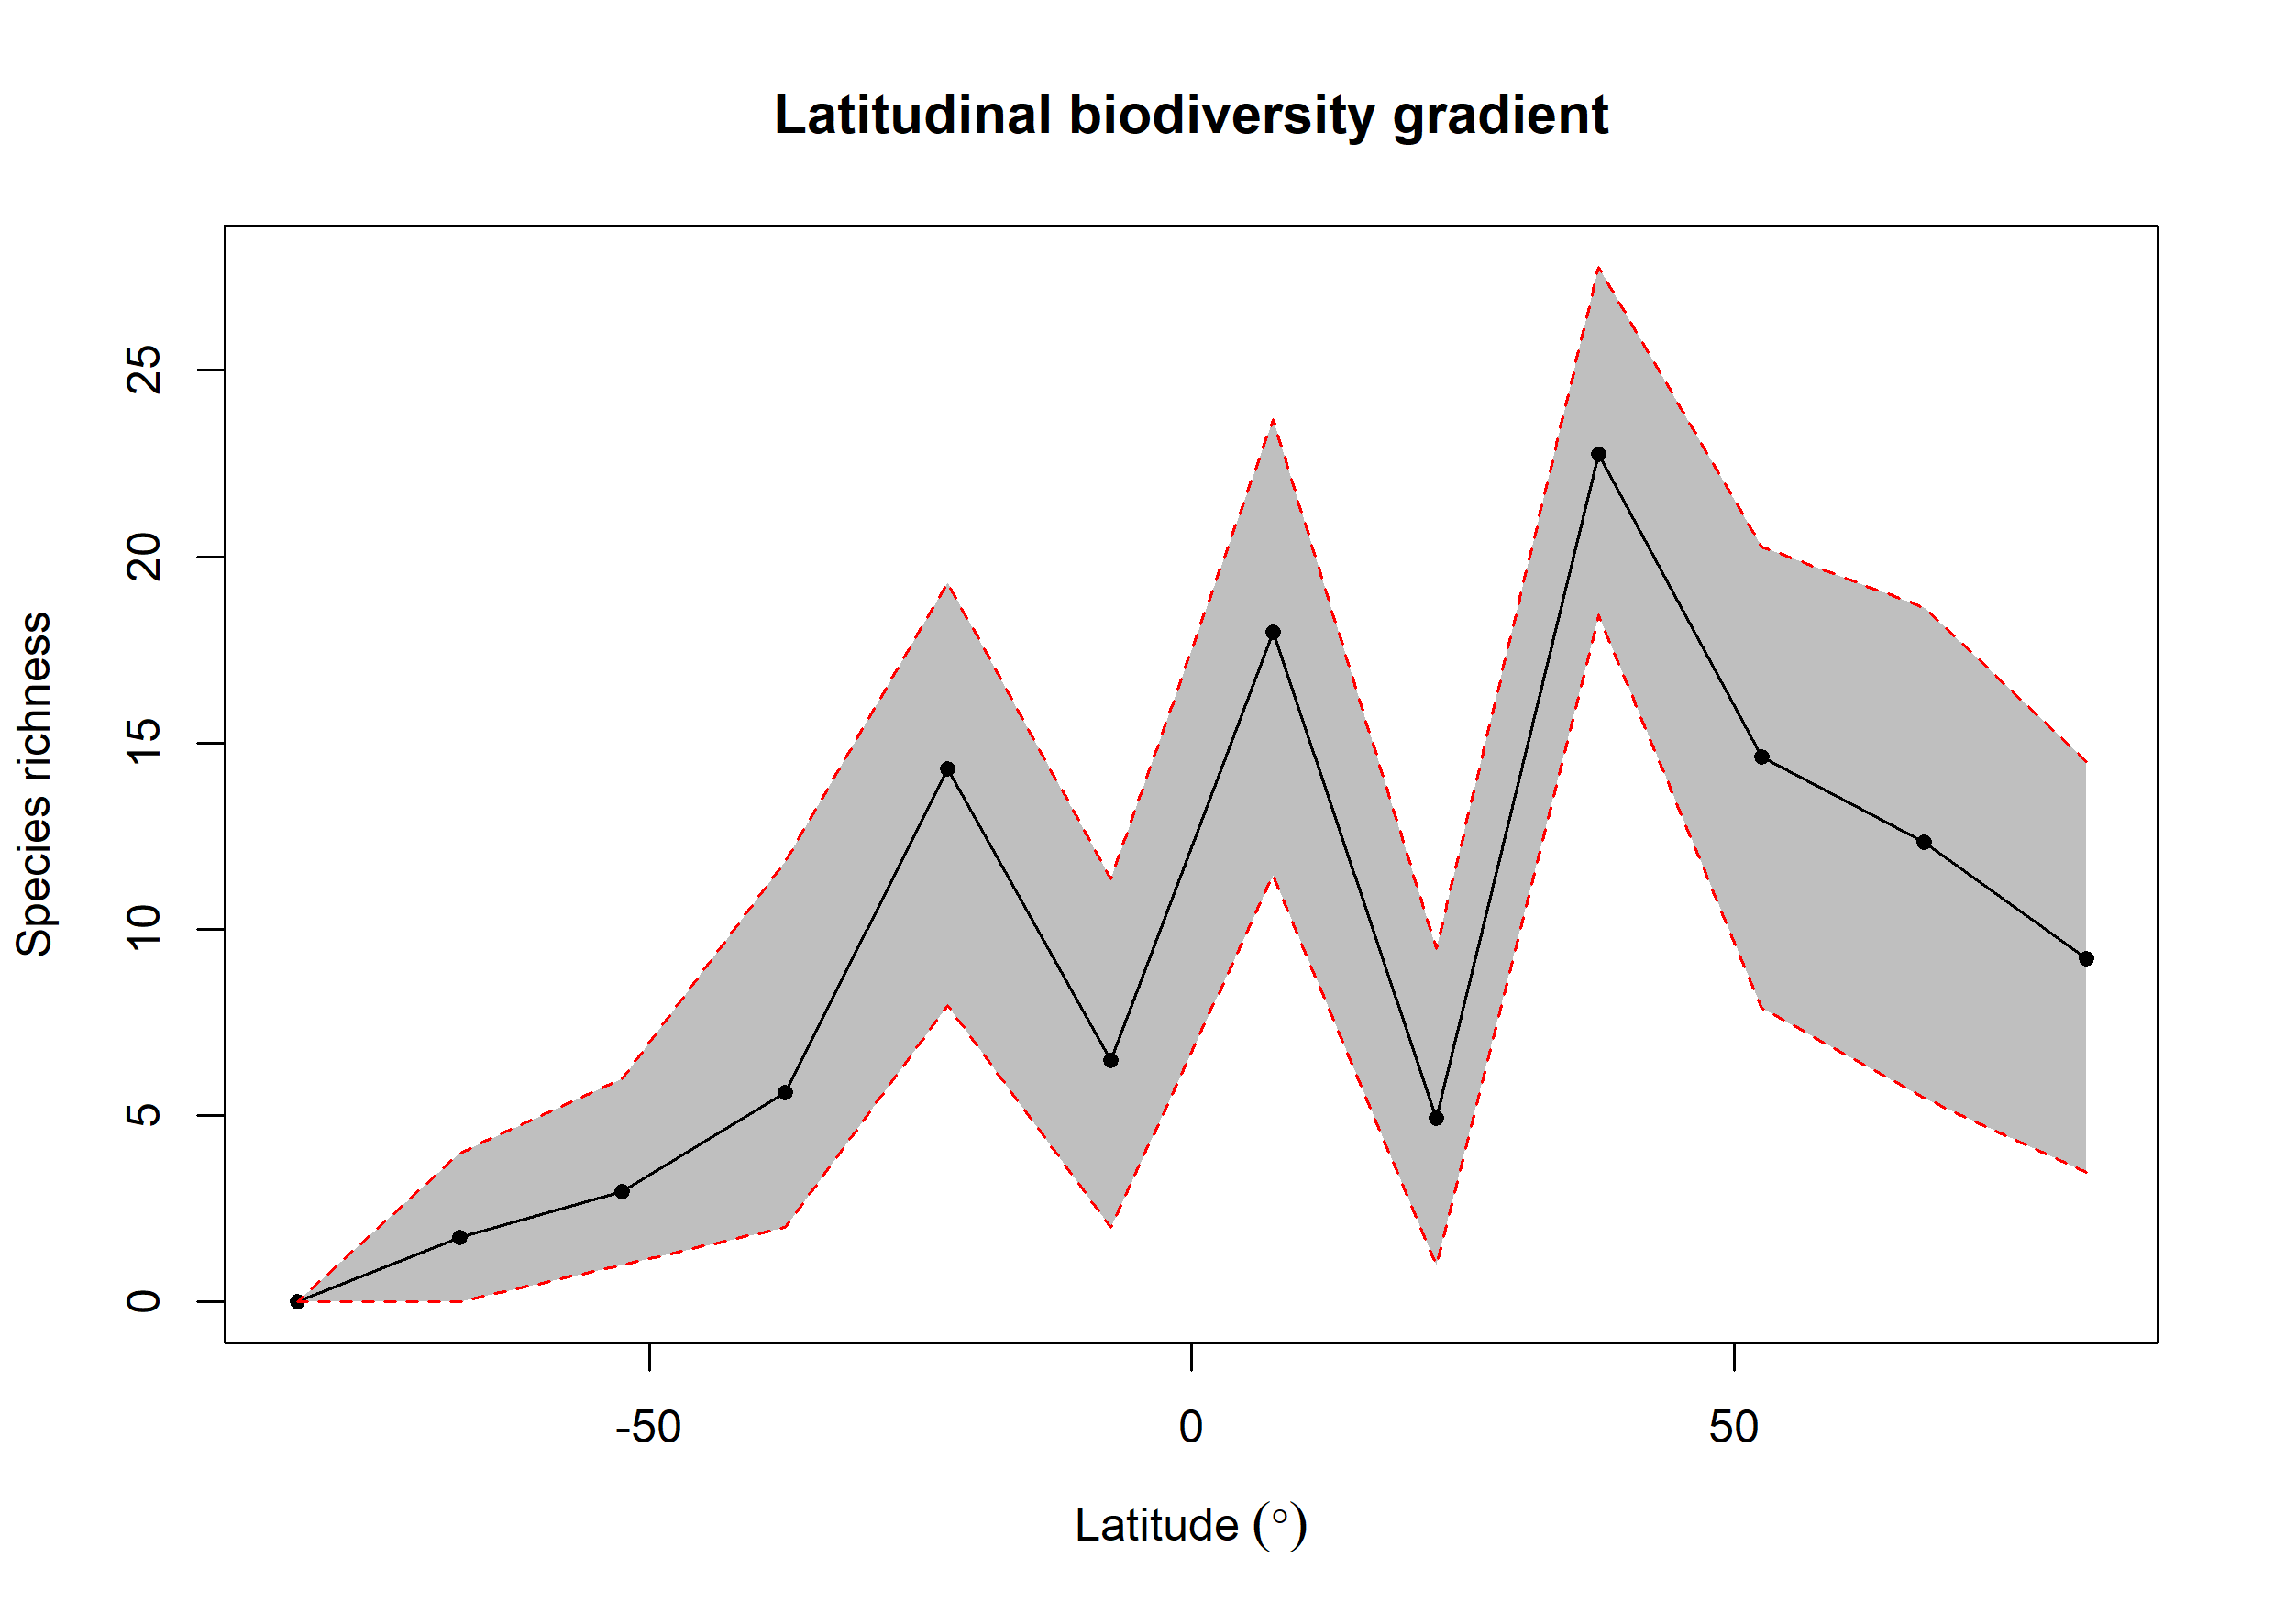

The file beside this chart, header and first rows:
bin, max, min, mid, hemisphere, mean_richness, CI.Lower, CI.Upper
1, 90, 75, 82.5, N, 9.214, 3.475, 14.51
2, 75, 60, 67.5, N, 12.34, 5.472, 18.63
3, 60, 45, 52.5, N, 14.62, 7.893, 20.25
4, 45, 30, 37.5, N, 22.75, 18.43, 27.78
5, 30, 15, 22.5, N, 4.922, 1, 9.473
6, 15, 0, 7.5, N, 17.96, 11.46, 23.68
7, 0, -15, -7.5, S, 6.487, 2, 11.36
8, -15, -30, -22.5, S, 14.3, 7.963, 19.3
9, -30, -45, -37.5, S, 5.624, 2, 11.81
10, -45, -60, -52.5, S, 2.96, 1, 6
11, -60, -75, -67.5, S, 1.73, 0, 4
12, -75, -90, -82.5, S, NA, NA, NA
